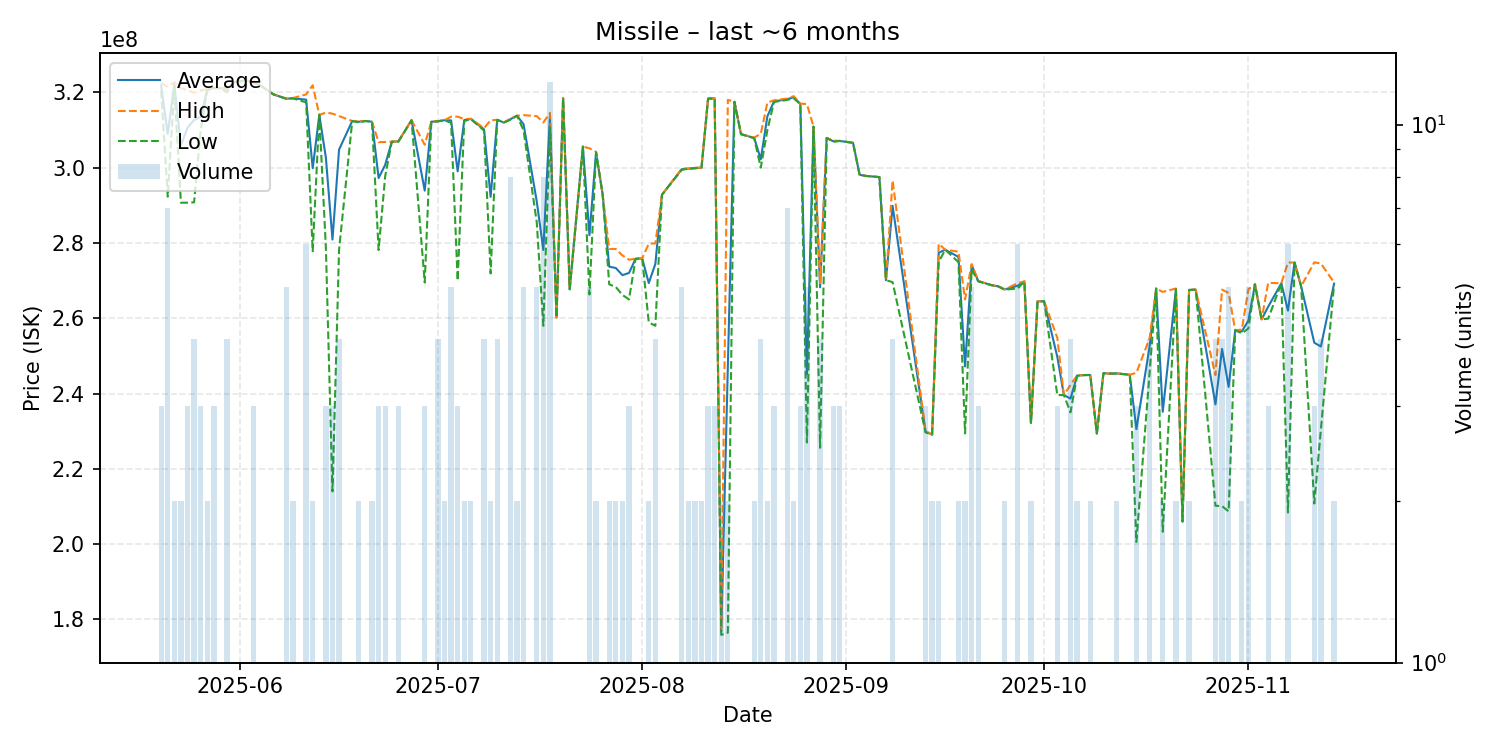

Source data for this figure (header and first rows):
date, average, highest, lowest, order_count, volume
2025-05-20, 321833333, 322500000, 320500000, 3, 3
2025-05-21, 308957143, 321550000, 292300000, 7, 7
2025-05-22, 322050000, 322700000, 321400000, 2, 2
2025-05-23, 305900000, 321100000, 290700000, 2, 2
2025-05-24, 310633333, 320600000, 290700000, 3, 3
2025-05-25, 312650000, 319900000, 290800000, 4, 4
2025-05-26, 313500000, 320600000, 309950000, 3, 3
2025-05-27, 320700000, 320800000, 320600000, 2, 2
2025-05-28, 321133333, 321200000, 321100000, 3, 3
2025-05-29, 321100000, 321100000, 321100000, 1, 1
2025-05-30, 320875000, 321200000, 320000000, 4, 4
2025-05-31, 322700000, 322700000, 322700000, 1, 1
2025-06-01, 323000000, 323000000, 323000000, 1, 1
2025-06-02, 323100000, 323100000, 323100000, 1, 1
2025-06-03, 322833333, 323000000, 322500000, 3, 3
2025-06-04, 321900000, 321900000, 321900000, 1, 1
2025-06-06, 319500000, 319500000, 319500000, 1, 1
2025-06-08, 318300000, 318350000, 318300000, 5, 5
2025-06-09, 318450000, 318500000, 318400000, 2, 2
2025-06-11, 318066667, 319450000, 317350000, 6, 6
2025-06-12, 299850000, 321900000, 277800000, 2, 2
2025-06-13, 314000000, 314000000, 314000000, 1, 1
2025-06-14, 302666667, 314650000, 278700000, 3, 3
2025-06-15, 280900000, 314350000, 214000000, 3, 3
2025-06-16, 304800000, 313700000, 278200000, 4, 4
2025-06-18, 312400000, 312400000, 312400000, 1, 1
2025-06-19, 312200000, 312400000, 312000000, 2, 2
2025-06-20, 312400000, 312400000, 312400000, 1, 1
2025-06-21, 312200000, 312200000, 312200000, 2, 2
2025-06-22, 297233333, 306800000, 278100000, 3, 3
2025-06-23, 300766667, 306800000, 297750000, 3, 3
2025-06-24, 306900000, 306900000, 306900000, 1, 1
2025-06-25, 306966667, 307000000, 306900000, 3, 3
2025-06-27, 312600000, 312600000, 312600000, 1, 1
2025-06-29, 293900000, 306100000, 269500000, 3, 3
2025-06-30, 312200000, 312200000, 312200000, 1, 1
2025-07-01, 312325000, 312400000, 312300000, 4, 4
2025-07-02, 312600000, 312600000, 312600000, 2, 2
2025-07-03, 312560000, 313550000, 311900000, 5, 5
2025-07-04, 299033333, 313550000, 270000000, 3, 3
2025-07-05, 312650000, 312900000, 312400000, 2, 2
2025-07-06, 312950000, 313000000, 312900000, 2, 2
2025-07-08, 310175000, 310500000, 309850000, 4, 4
2025-07-09, 292250000, 312600000, 271900000, 2, 2
2025-07-10, 312700000, 312700000, 312700000, 4, 4
2025-07-11, 312000000, 312000000, 312000000, 1, 1
2025-07-12, 312875000, 313000000, 312700000, 5, 8
2025-07-13, 313800000, 313800000, 313800000, 2, 2
2025-07-14, 311540000, 313950000, 309900000, 4, 5
2025-07-16, 291060000, 313700000, 285500000, 5, 5
2025-07-17, 278150000, 312000000, 258000000, 6, 8
2025-07-18, 313808333, 314550000, 310750000, 11, 12
2025-07-19, 260200000, 260200000, 260200000, 1, 1
2025-07-20, 318500000, 318500000, 318500000, 1, 1
2025-07-21, 267700000, 267700000, 267700000, 1, 1
2025-07-23, 305600000, 305600000, 305600000, 1, 1
2025-07-24, 282080000, 305150000, 266300000, 5, 5
2025-07-25, 304100000, 304200000, 304000000, 2, 2
2025-07-26, 292900000, 292900000, 292900000, 1, 1
2025-07-27, 273700000, 278400000, 269000000, 2, 2
... 88 more rows
